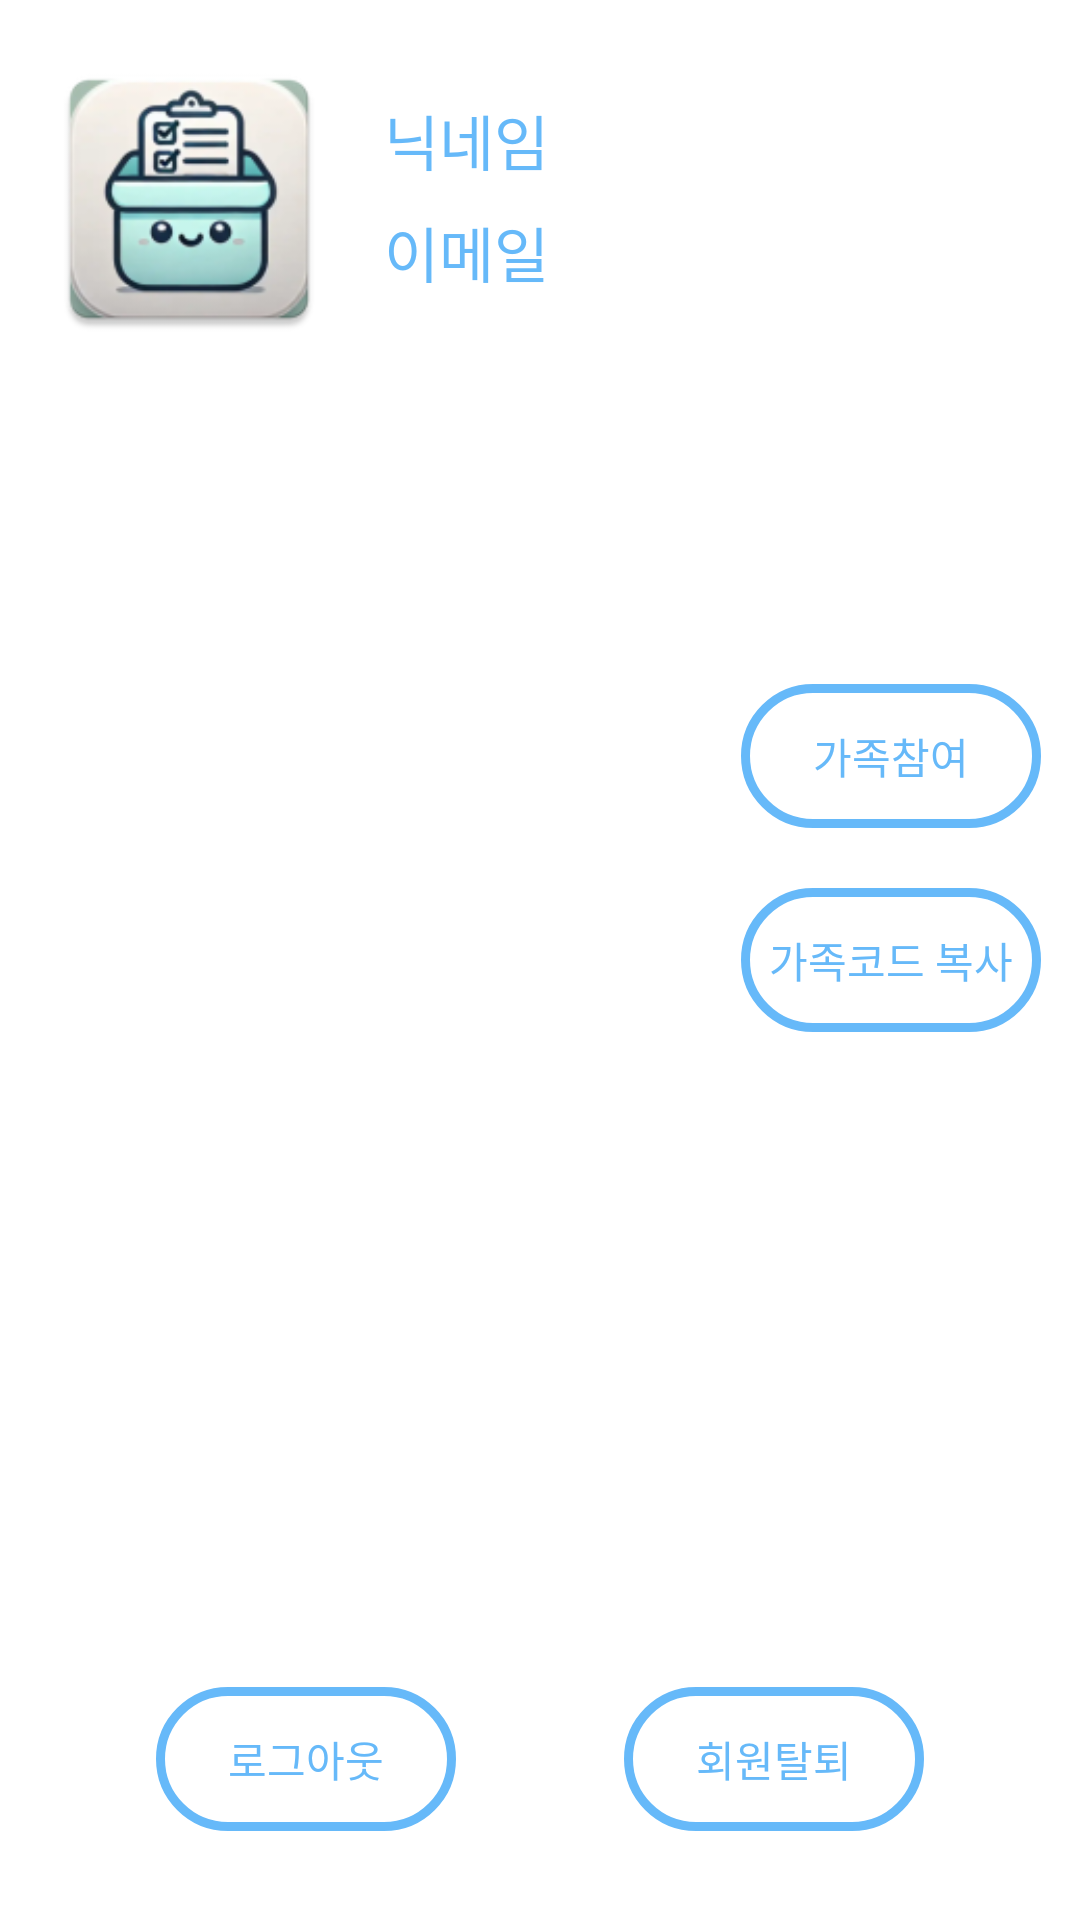

Here is an Android app screen rendered from its layout file. Give the layout XML and the strings, colors and styles it references.
<!-- AndroidManifest.xml: application theme Theme.SearchYourStuffEasily -->
<!-- res/layout/fragment_notifications.xml -->
<?xml version="1.0" encoding="utf-8"?>
<androidx.constraintlayout.widget.ConstraintLayout xmlns:android="http://schemas.android.com/apk/res/android"
    xmlns:app="http://schemas.android.com/apk/res-auto"
    xmlns:tools="http://schemas.android.com/tools"
    android:layout_width="match_parent"
    android:layout_height="match_parent"
    tools:context=".ui.notifications.NotificationsFragment">

    <ImageView
        android:id="@+id/image_Google"
        android:layout_width="100dp"
        android:layout_height="100dp"
        android:src="@mipmap/ic_launcher"
        app:layout_constraintTop_toTopOf="parent"
        app:layout_constraintStart_toStartOf="parent"
        app:layout_constraintBottom_toBottomOf="parent"
        app:layout_constraintEnd_toEndOf="parent"
        app:layout_constraintVertical_bias="0.03"
        app:layout_constraintHorizontal_bias="0.05"
        tools:ignore="MissingConstraints" />

    <TextView
        android:id="@+id/family_view"
        android:layout_width="wrap_content"
        android:layout_height="wrap_content"
        android:layout_marginStart="8dp"
        android:layout_marginEnd="8dp"
        android:textAlignment="center"
        android:textSize="20sp"
        app:layout_constraintEnd_toStartOf="@id/bt_FamilyCode"
        app:layout_constraintStart_toStartOf="parent"
        app:layout_constraintTop_toTopOf="parent"
        app:layout_constraintBottom_toBottomOf="parent"/>

    <TextView
        android:id="@+id/id_Nname"
        android:layout_width="wrap_content"
        android:layout_height="wrap_content"
        android:layout_marginStart="15dp"
        android:layout_marginTop="32dp"
        android:text="닉네임"
        android:textSize="20dp"
        android:textColor="@color/colorLightblue"
        app:layout_constraintStart_toEndOf="@+id/image_Google"
        app:layout_constraintTop_toTopOf="parent"
        tools:ignore="MissingConstraints" />

    <TextView
        android:id="@+id/id_Email"
        android:layout_width="wrap_content"
        android:layout_height="wrap_content"
        android:layout_marginStart="15dp"
        android:layout_marginTop="8dp"
        android:text="이메일"
        android:textSize="20dp"
        android:textColor="@color/colorLightblue"
        app:layout_constraintStart_toEndOf="@+id/image_Google"
        app:layout_constraintTop_toBottomOf="@+id/id_Nname"
        tools:ignore="MissingConstraints" />

    <android.widget.Button
        android:id="@+id/bt_Logout"
        android:layout_width="100dp"
        android:layout_height="wrap_content"
        android:background="@drawable/basic_button"
        android:text="로그아웃"
        android:textColor="@color/colorLightblue"
        app:layout_constraintBottom_toBottomOf="parent"
        app:layout_constraintStart_toStartOf="parent"
        app:layout_constraintEnd_toEndOf="parent"
        app:layout_constraintTop_toTopOf="parent"
        app:layout_constraintVertical_bias="0.95"
        app:layout_constraintHorizontal_bias="0.2"
        tools:ignore="MissingConstraints" />

    <android.widget.Button
        android:id="@+id/bt_Revoke"
        android:layout_width="100dp"
        android:layout_height="wrap_content"
        android:background="@drawable/basic_button"
        android:text="회원탈퇴"
        android:textColor="@color/colorLightblue"
        app:layout_constraintBottom_toBottomOf="parent"
        app:layout_constraintStart_toStartOf="parent"
        app:layout_constraintEnd_toEndOf="parent"
        app:layout_constraintTop_toTopOf="parent"
        app:layout_constraintVertical_bias="0.95"
        app:layout_constraintHorizontal_bias="0.8"
        tools:ignore="MissingConstraints" />

    <android.widget.Button
        android:id="@+id/bt_Partin"
        android:layout_width="100dp"
        android:layout_height="wrap_content"
        android:layout_marginBottom="20dp"
        android:background="@drawable/basic_button"
        android:text="가족참여"
        android:textColor="@color/colorLightblue"
        app:layout_constraintBottom_toTopOf="@+id/bt_FamilyCode"
        app:layout_constraintStart_toStartOf="parent"
        app:layout_constraintEnd_toEndOf="parent"
        app:layout_constraintHorizontal_bias="0.95"
        tools:ignore="MissingConstraints" />

    <android.widget.Button
        android:id="@+id/bt_FamilyCode"
        android:layout_width="100dp"
        android:layout_height="wrap_content"
        android:background="@drawable/basic_button"
        android:text="가족코드 복사"
        android:textColor="@color/colorLightblue"
        app:layout_constraintStart_toStartOf="parent"
        app:layout_constraintEnd_toEndOf="parent"
        app:layout_constraintTop_toTopOf="parent"
        app:layout_constraintBottom_toBottomOf="parent"
        app:layout_constraintVertical_bias="0.5"
        app:layout_constraintHorizontal_bias="0.95"
        tools:ignore="MissingConstraints" />

</androidx.constraintlayout.widget.ConstraintLayout>
<!-- resources referenced by this layout -->
<resources>
  <color name="colorLightblue">#66B9F9</color>
  <!-- drawable basic_button (drawable) -->
  <?xml version="1.0" encoding="utf-8"?>
  <shape xmlns:android="http://schemas.android.com/apk/res/android" android:shape="rectangle" >
      <corners
          android:radius="100dp"
          />
      <solid
          android:color="#00ff0000"
          />
      <padding
          android:left="0dp"
          android:top="0dp"
          android:right="0dp"
          android:bottom="0dp"
          />
      <size
          android:width="150dp"
          android:height="40dp"
          />
      <stroke
          android:width="3dp"
          android:color="@color/colorLightblue"
          />
  </shape>
  <!-- mipmap ic_launcher: webp bitmap (mipmap-hdpi, 5216 bytes) -->
  <style name="Theme.SearchYourStuffEasily" parent="Theme.MaterialComponents.DayNight.DarkActionBar">
          
          <item name="colorPrimary">@color/purple_500</item>
          <item name="colorPrimaryVariant">@color/purple_700</item>
          <item name="colorOnPrimary">@color/white</item>
          
          <item name="colorSecondary">@color/teal_200</item>
          <item name="colorSecondaryVariant">@color/teal_700</item>
          <item name="colorOnSecondary">@color/black</item>
          
          <item name="android:statusBarColor" tools:targetApi="l">?attr/colorPrimaryVariant</item>
          
      </style>
  <color name="purple_500">#FF6200EE</color>
  <color name="purple_700">#FF3700B3</color>
  <color name="white">#FFFFFFFF</color>
  <color name="teal_200">#FF03DAC5</color>
  <color name="teal_700">#FF018786</color>
  <color name="black">#FF000000</color>
</resources>
